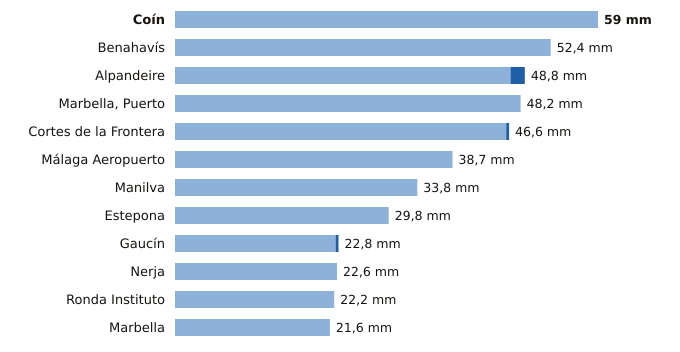

The table this chart was drawn from, first rows:
estacion, provincia, indicativo, mm_6_dias_anteriores, mm_hoy, mm_7_dias, horas_de_hoy
Coín, Málaga, 6143X, 59.0, 0.0, 59.0, 5
Benahavís, Málaga, 6069X, 52.4, 0.0, 52.4, 6
Alpandeire, Málaga, 6045X, 46.8, 2.0, 48.8, 5
Marbella, Puerto, Málaga, 6076X, 48.2, 0.0, 48.2, 5
Cortes de la Frontera, Málaga, 6040X, 46.2, 0.4, 46.6, 6
Málaga Aeropuerto, Málaga, 6155A, 38.7, 0.0, 38.7, 6
Manilva, Málaga, 6057X, 33.8, 0.0, 33.8, 5
Estepona, Málaga, 6058I, 29.8, 0.0, 29.8, 6
Gaucín, Málaga, 6050X, 22.4, 0.4, 22.8, 5
Nerja, Málaga, 6213X, 22.6, 0.0, 22.6, 5
Ronda Instituto, Málaga, 6032X, 22.2, 0.0, 22.2, 5
Marbella, Málaga, 6083X, 21.6, 0.0, 21.6, 6
